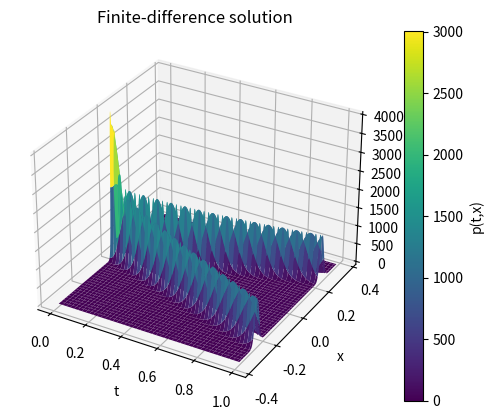
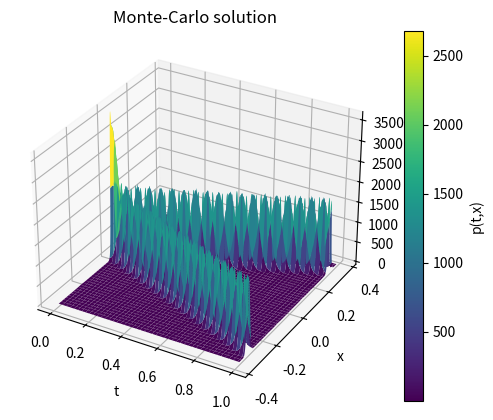
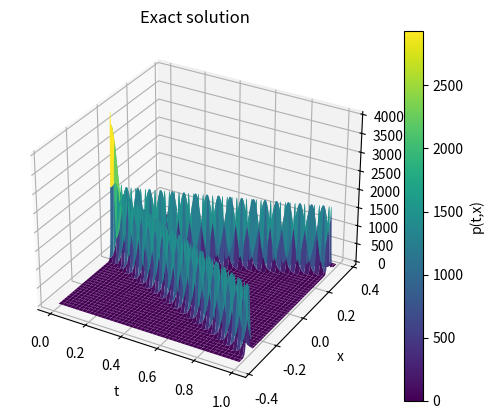

The matplotlib source for these figures, in order:
from scipy.special import iv as bessel


# Assuming 'indicator' is a Heaviside step function, which in SciPy is 'heaviside'
def indicator(condition):
    return np.heaviside(condition, 0.5)


def dtelegraph(t, x, x0, f, c=1.):
    """
    Exact probability density function solving the telegrapher PDE

    :param t:
    :param x:
    :param x0:
    :param f:
    :param c: speed of light
    :return:
    """
    n = len(t)
    m = len(x)
    v = np.zeros((n, m))

    for i in range(n):
        for j in range(m):
            singularPart = f(x[j] - (x0 - c * t[i])) + f(x[j] - (x0 + c * t[i]))
            heaveside = indicator(c * t[i] - abs(x[j] - x0) > 0)

            if heaveside == 1:
                u = np.sqrt((c * t[i]) ** 2 - (x[j] - x0) ** 2)
                i0 = bessel(0, c * u)
                i1 = bessel(1, c * u)
                acPart = heaveside * (c * i0 + (c ** 2) * t[i] * i1 / u)
            else:
                acPart = 0
            v[i, j] = 0.5 * np.exp(-t[i] * c ** 2) * (singularPart + acPart)

    fk = {'t': t, 'x': x, 'u': v}
    return fk


# Example usage:
# Define the function `f` as per your needs, for example:
def example_f(x):
    return np.exp(-x ** 2)


# Then call the function with the required parameters:
# result = function(t_array, x_array, x0, example_f)


# Solve tridiagonal systems fast with the Thomas-algorithm

def tridiag(a, b, c, d):
    """
    Tridiagonal linear system solver using back-substitution, via the
    so-called Thomas algorithm.
    Here 'a' is the lower diagonal, 'b' the diagonal, and 'c' the upper diagonal
    of the tridiagonal matrix A in Ax=d, and this function assumes they are
    vectors/arrays.
    Finally, 'd' is the target vector of some given size greater than 1. Some
    systems will have NaN solutions or infinite.

    :param a:
    :param b:
    :param c:
    :param d:
    :return:
    """
    n = d.size
    cc = np.zeros(n - 1)
    dd = np.zeros(n)
    x = np.zeros(n)
    cc[0] = c[0] / b[0]
    for i in range(1, n - 1, 1):
        cc[i] = c[i] / (b[i] - a[i - 1] * cc[i - 1])
    dd[0] = d[0] / b[0]
    for i in range(1, n, 1):
        dd[i] = (d[i] - a[i - 1] * dd[i - 1]) / (b[i] - a[i - 1] * cc[i - 1])
    x[n - 1] = dd[n - 1]
    for i in range(n - 2, -1, -1):
        x[i] = dd[i] - cc[i] * x[i + 1]
    return x


def tridiag_const(a, b, c, d):
    """
    Tridiagonal linear system solver using back-substitution, via the
    so-called Thomas algorithm.
    Here 'a' is the lower diagonal, 'b' the diagonal, and 'c' the upper diagonal
    of the tridiagonal matrix A in Ax=d, and this function assumes they are
    vectors/arrays.
    Finally, 'd' is the target vector of some given size greater than 1. Some
    systems will have NaN solutions or infinite.

    :param a:
    :param b:
    :param c:
    :param d:
    :return:
    """
    n = d.size
    cc = np.zeros(n - 1)
    dd = np.zeros(n)
    x = np.zeros(n)
    cc[0] = c / b
    for i in range(1, n - 1, 1):
        cc[i] = c / (b - a * cc[i - 1])
    dd[0] = d[0] / b
    for i in range(1, n, 1):
        dd[i] = (d[i] - a * dd[i - 1]) / (b - a * cc[i - 1])
    x[n - 1] = dd[n - 1]
    for i in range(n - 2, -1, -1):
        x[i] = dd[i] - cc[i] * x[i + 1]
    return x


def indicator(event):
    """ The indicator function of an event (bool)
        Returns 1 if event is true and 0 otherwise. The argument 'event' can be an array of bools
        """
    if type(event) == np.bool_:
        if event:
            return 1
        else:
            return 0
    else:
        y = np.zeros(event.size)
        for i in range(event.size):
            if event[i]:
                y[i] = 1
        return y


# Two classes implementing PDE solvers
# both use finite difference methods (implicit scheme)
# One is for parabolic equations, and one is for a particular
# hyperbolic equation, the telegrapher PDE
class Parabolic:
    def __init__(self, a, b, tn, N, M):
        """ One dimensional parabolic PDE solver via implicit finite-difference scheme.
        """
        self.a = a
        self.b = b
        self.tn = tn
        self.N = N
        self.M = M

    def implicit_scheme(self, g, mu, sigma, f=lambda t, x: 0, r=0, variational=False):
        """

        :param g:
        :param mu:
        :param sigma:
        :param f:
        :param r:
        :param variational:
        :return:
        """
        # Solution matrix
        u = np.zeros((self.N + 1, self.M + 1))
        # Space grid
        x = np.linspace(self.a, self.b, self.M + 1)
        # Time step and space step
        dt = self.tn / self.N
        dx = (self.b - self.a) / self.M

        # I.C.
        u[0, :] = g(x)
        # B.C.
        u[:, 0] = g(x[0])
        u[:, self.M] = g(x[self.M])
        # Time-stepping integration
        for i in range(0, self.N, 1):
            tt = self.tn - (i + 1) * dt
            alpha = (sigma(tt, x) ** 2) / (2 * (dx ** 2)) - (mu(tt, x)) / (2 * dx)
            beta = -r - (sigma(tt, x) / dx) ** 2
            delta = (sigma(tt, x) ** 2) / (2 * (dx ** 2)) + (mu(tt, x)) / (2 * dx)
            ff = f(tt, x[1:self.M])
            a = -dt * alpha[1:self.M]
            b = 1 - dt * beta[0:self.M]
            c = -dt * delta[0:(self.M - 1)]
            # Setting up the target vector
            d = np.zeros(self.M - 1)
            d[0] = alpha[0] * u[0, 0]
            d[self.M - 2] = delta[self.M - 2] * u[0, self.M]
            di = u[i, 1:self.M] + dt * (d + ff)
            u[i + 1, 1:self.M] = tridiag(a, b, c, di)
            if variational:
                u[i + 1, :] = 0.5 * (u[i + 1, :] + g(x) + np.abs(u[i + 1, :] - g(x)))
                # for j in range(0, self.M+1):
                #    u[i+1, j] = np.max(a = np.array([u[i+1, j], g(x[j])]))
        return u

    def implicit_scheme_const(self, g, mu, sigma, f=lambda t, x: 0, r=0, variational=False):
        """

        :param g:
        :param mu:
        :param sigma:
        :param f:
        :param r:
        :param variational:
        :return:
        """
        # Solution matrix
        u = np.zeros((self.N + 1, self.M + 1))
        # Space grid
        x = np.linspace(self.a, self.b, self.M + 1)
        # Time step and space step
        dt = self.tn / self.N
        dx = (self.b - self.a) / self.M

        # I.C.
        u[0, :] = g(x)
        # B.C.
        u[:, 0] = g(x[0])
        u[:, self.M] = g(x[self.M])
        alpha = (sigma ** 2) / (2 * (dx ** 2)) - (mu) / (2 * dx)
        beta = -r - (sigma / dx) ** 2
        delta = (sigma ** 2) / (2 * (dx ** 2)) + (mu) / (2 * dx)
        a = -dt * alpha
        b = 1 - dt * beta
        c = -dt * delta
        # Time-stepping integration
        for i in range(0, self.N, 1):
            tt = self.tn - (i + 1) * dt
            ff = f(tt, x[1:self.M])
            # Setting up the target vector
            d = np.zeros(self.M - 1)
            d[0] = alpha * u[0, 0]
            d[self.M - 2] = delta * u[0, self.M]
            di = u[i, 1:self.M] + dt * (d + ff)
            u[i + 1, 1:self.M] = tridiag_const(a, b, c, di)
            # Adjustment made for variational inequalities
            if variational:
                u[i + 1, :] = 0.5 * (u[i + 1, :] + g(x) + np.abs(u[i + 1, :] - g(x)))
        return u


class Telegraph:
    """

    """
    def __init__(self, x0, T, c):
        """

        :param x0:
        :param T:
        :param c:
        """
        self.x0 = x0
        self.T = T
        self.c = c
        self._N = 500
        self._M = 500
        self._a = 1.5 * (self.x0 - self.c * self.T)
        self._b = 1.5 * (self.x0 + self.c * self.T)
        self._dx = (self._b - self._a) / self._M
        self._dt = self.T / self._M

    def set_resolution(self, time_res, space_res):
        """

        :param time_res:
        :param space_res:
        :return:
        """
        self._N = time_res
        self._M = space_res

    def generate(self, t, N=10):
        """
        Use this method for generating multiple samples at a single instant of time of Kac's
        telegraph process.

        The method generates a random number of Poisson jumps in the given time interval,
        then their jump-times and conditional on this, we have a nice expression for Kac's random time
        as a simple alternating sum of the waiting times.

        :param t:
        :param N:
        :return:
        """
        tau = np.zeros(N)
        for i in range(N):

            n = np.random.poisson(self.c ** 2, size=1)
            if n > 0:

                w = np.random.exponential(1 / self.c ** 2, size=n)
                tn = np.sum(w)
                k = np.arange(0, n)
                tau[i] = (t - tn) * (-1) ** n + np.sum(w * (-1) ** k)
            else:
                tau[i] = t
        return tau

    def telegrapher_mc1(self, t, x, f, N):
        """
        Solve the one dimensional telegrapher PDE, in this case a Fokker-Planck setting for Kac's random
        time process. The method here is a Monte-Carlo scheme that averages the wave-equation's
        solution over realizations of Kac's random time.

        :param t:
        :param x:
        :param f:
        :param N:
        :return:
        """
        n = t.shape[0]
        m = x.shape[0]
        p = np.zeros((n, m))
        for i in range(0, n):
            tau = self.generate(t[i], N)
            for j in range(0, m):
                u = 0.5 * (f(x[j] + self.c * tau) + f(x[j] - self.c * tau))
                p[i, j] = np.mean(u)
        return p

    def initial_condition(self, x, epsilon=0.001):
        """

        :param epsilon:
        :param x:
        :return:
        """
        # return indicator(np.abs(x - self.x0) < self._dx) / self._dx
        return np.exp(-(x-self.x0)**2/(2*epsilon))/(np.sqrt(2*np.pi)*epsilon)

    def _initial_velocity(self, x):
        """

        :param x:
        :return:
        """
        return np.zeros(x.size)

    def implicit_scheme(self, epsilon=0.001):
        """

        :return:
        """
        # Coefficients defining the tridiagonal linear-system
        k1 = 1 + 1 / (self._dt * self.c ** 2)
        k2 = -1 / (2 * self._dt * self.c ** 2)
        alpha = 1 - k2 + self._dt / self._dx ** 2
        beta = -self._dt / (2 * self._dx ** 2)
        x = np.linspace(self._a, self._b, self._M + 1)
        u = np.zeros((self._N + 1, self._M + 1))
        # IC
        u[0, :] = self.initial_condition(x, epsilon)
        u[1,] = self._initial_velocity(x) * self._dt + u[0,]
        # BC
        u[:, 0] = self.initial_condition(x[0])
        u[:, self._M] = self.initial_condition(x[self._M])
        # BC are zero, default
        for i in range(2, self._N + 1, 1):
            d = k1 * u[i - 1, 2:self._M] + k2 * u[i - 2, 2:self._M]
            u1 = tridiag_const(beta, alpha, beta, d)
            u[i, 2:self._M] = u1
        return u

    def plot_pde(self, ax, epsilon=0.001):
        """
        Plot the PDE solution surface for a telegrapher PDE.

        :param ax: the axis
        :param epsilon: size for approximating Dirac-Delta by Gaussian
        :return:
        """
        # Computing solution grid to PDE problem
        u = self.implicit_scheme(epsilon)
        # 3D mesh
        time = np.linspace(0, self.T, self._N + 1)
        space = np.linspace(self._a, self._b, self._M + 1)
        # For 3D plotting
        time, space = np.meshgrid(time, space)

        # Plotting solution surface
        sc = ax.plot_surface(time, space, u.transpose(), cmap="viridis")
        ax.set_xlabel("t")
        ax.set_ylabel("x")
        ax.set_title("Finite-difference solution")
        fig.colorbar(sc, ax=ax, label="p(t,x)")


if __name__ == "__main__":
    import numpy as np
    import matplotlib.pyplot as plt

    # Variance for Gaussian approximation to Dirac-delta function
    epsilon = 0.0001
    n = 500
    m = 500
    N = 500
    c = 0.307
    tn = 1.
    x0 = 0
    b = c * tn * 1.2
    t = np.linspace(0, tn, n + 1)
    x = np.linspace(x0 - b, x0 + b, m + 1)
    # Instantiate Telegraph class
    tt = Telegraph(x0, tn, c)
    tt.set_resolution(n, m)
    tt._a = x0 - b
    tt._b = x0 + b

    fig = plt.figure()
    ax = fig.add_subplot(111, projection="3d")
    tt.plot_pde(ax, epsilon)
    plt.show()

    def f(x):
        return tt.initial_condition(x, epsilon)

    # Monte-Carlo solution
    p = tt.telegrapher_mc1(t, x, f, N)
    time, space = np.meshgrid(t, x)

    # Plotting solution surface
    fig = plt.figure()
    ax = fig.add_subplot(111, projection="3d")
    sc = ax.plot_surface(time, space, p.transpose(), cmap="viridis")
    ax.set_xlabel("t")
    ax.set_ylabel("x")
    ax.set_title("Monte-Carlo solution")
    fig.colorbar(sc, ax=ax, label="p(t,x)")
    plt.show()

    # Exact solution
    p = dtelegraph(t, x, x0, f, c)
    fig = plt.figure()
    # Plotting solution surface
    ax = fig.add_subplot(111, projection="3d")
    sc = ax.plot_surface(time, space, p["u"].transpose(), cmap="viridis")
    ax.set_xlabel("t")
    ax.set_ylabel("x")
    ax.set_title("Exact solution")
    fig.colorbar(sc, ax=ax, label="p(t,x)")
    plt.show()
